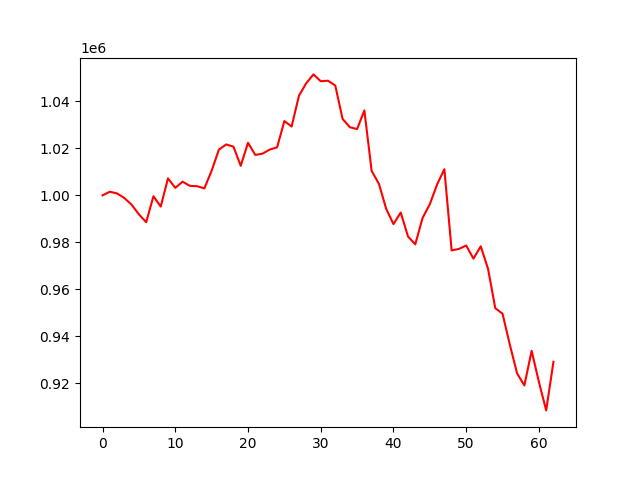

Values plotted in this chart, from the file beside it:
account_value, date, daily_return
1000000, 2022-07-06, 
1001541, 2022-07-07, 0.001541
1000804, 2022-07-08, -0.0007353
998868, 2022-07-11, -0.001934
995995, 2022-07-12, -0.002877
991924, 2022-07-13, -0.004088
988583, 2022-07-14, -0.003368
999620, 2022-07-15, 0.01116
995221, 2022-07-18, -0.0044
1007230, 2022-07-19, 0.01207
1003172, 2022-07-20, -0.004029
1005821, 2022-07-21, 0.002641
1004052, 2022-07-22, -0.001759
1003882, 2022-07-25, -0.0001692
1002958, 2022-07-26, -0.0009207
1010488, 2022-07-27, 0.007508
1019448, 2022-07-28, 0.008867
1021650, 2022-07-29, 0.00216
1020714, 2022-08-01, -0.0009162
1012577, 2022-08-02, -0.007972
1022371, 2022-08-03, 0.009673
1017183, 2022-08-04, -0.005074
1017747, 2022-08-05, 0.0005543
1019486, 2022-08-08, 0.001709
1020401, 2022-08-09, 0.0008973
1031596, 2022-08-10, 0.01097
1029270, 2022-08-11, -0.002255
1042328, 2022-08-12, 0.01269
1047673, 2022-08-15, 0.005128
1051451, 2022-08-16, 0.003606
1048540, 2022-08-17, -0.002769
1048759, 2022-08-18, 0.0002087
1046735, 2022-08-19, -0.001929
1032559, 2022-08-22, -0.01354
1028988, 2022-08-23, -0.003459
1028192, 2022-08-24, -0.0007732
1036133, 2022-08-25, 0.007723
1010402, 2022-08-26, -0.02483
1004903, 2022-08-29, -0.005443
994271, 2022-08-30, -0.01058
987774, 2022-08-31, -0.006534
992713, 2022-09-01, 0.005
982504, 2022-09-02, -0.01028
979145, 2022-09-06, -0.003419
990357, 2022-09-07, 0.01145
996229, 2022-09-08, 0.005929
1004627, 2022-09-09, 0.00843
1011107, 2022-09-12, 0.006451
976578, 2022-09-13, -0.03415
977203, 2022-09-14, 0.0006397
978662, 2022-09-15, 0.001493
973075, 2022-09-16, -0.005708
978323, 2022-09-19, 0.005393
968802, 2022-09-20, -0.009732
951999, 2022-09-21, -0.01734
949646, 2022-09-22, -0.002472
936480, 2022-09-23, -0.01386
924259, 2022-09-26, -0.01305
919118, 2022-09-27, -0.005562
933863, 2022-09-28, 0.01604
... 3 more rows
